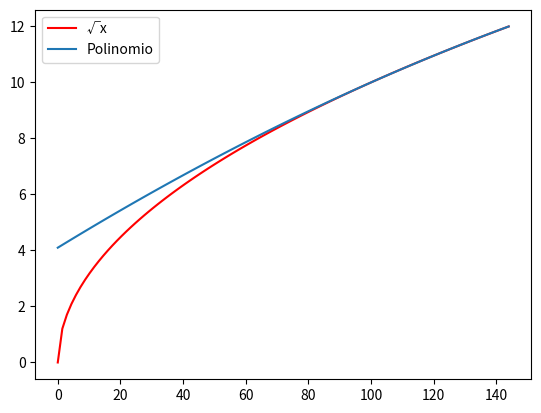

This chart was generated by the following Python code:
import numpy as np
import matplotlib.pyplot as plt
import sympy as sym

def Lagrange(x,X,i):
  L = 1
  for j in range(len(X)):
    if i != j:
      L *= (x-X[j])/(X[i]-X[j])
  return L

def Interpolate(x,X,Y):
  Poly = 0
  for i in range(len(X)):
    Poly += Y[i]*Lagrange(x,X,i)
  return Poly

def funcion(x):
  return np.sqrt(x)

x = sym.Symbol("x",real=True)
X = np.array([100,121,144])
Y = np.array([10,11,12])
coords_x = np.linspace(0,X[-1],100)
coords_y = Interpolate(coords_x,X,Y)
y_ev = funcion(coords_x)

fig, ax = plt.subplots()
plt.plot(coords_x,y_ev,color="red",label="√x")
plt.plot(coords_x,coords_y,label="Polinomio")
plt.legend()
plt.show()

error = np.abs(funcion(114)-Interpolate(114,X,Y))
print("El error al calcular √114 es:",error)
